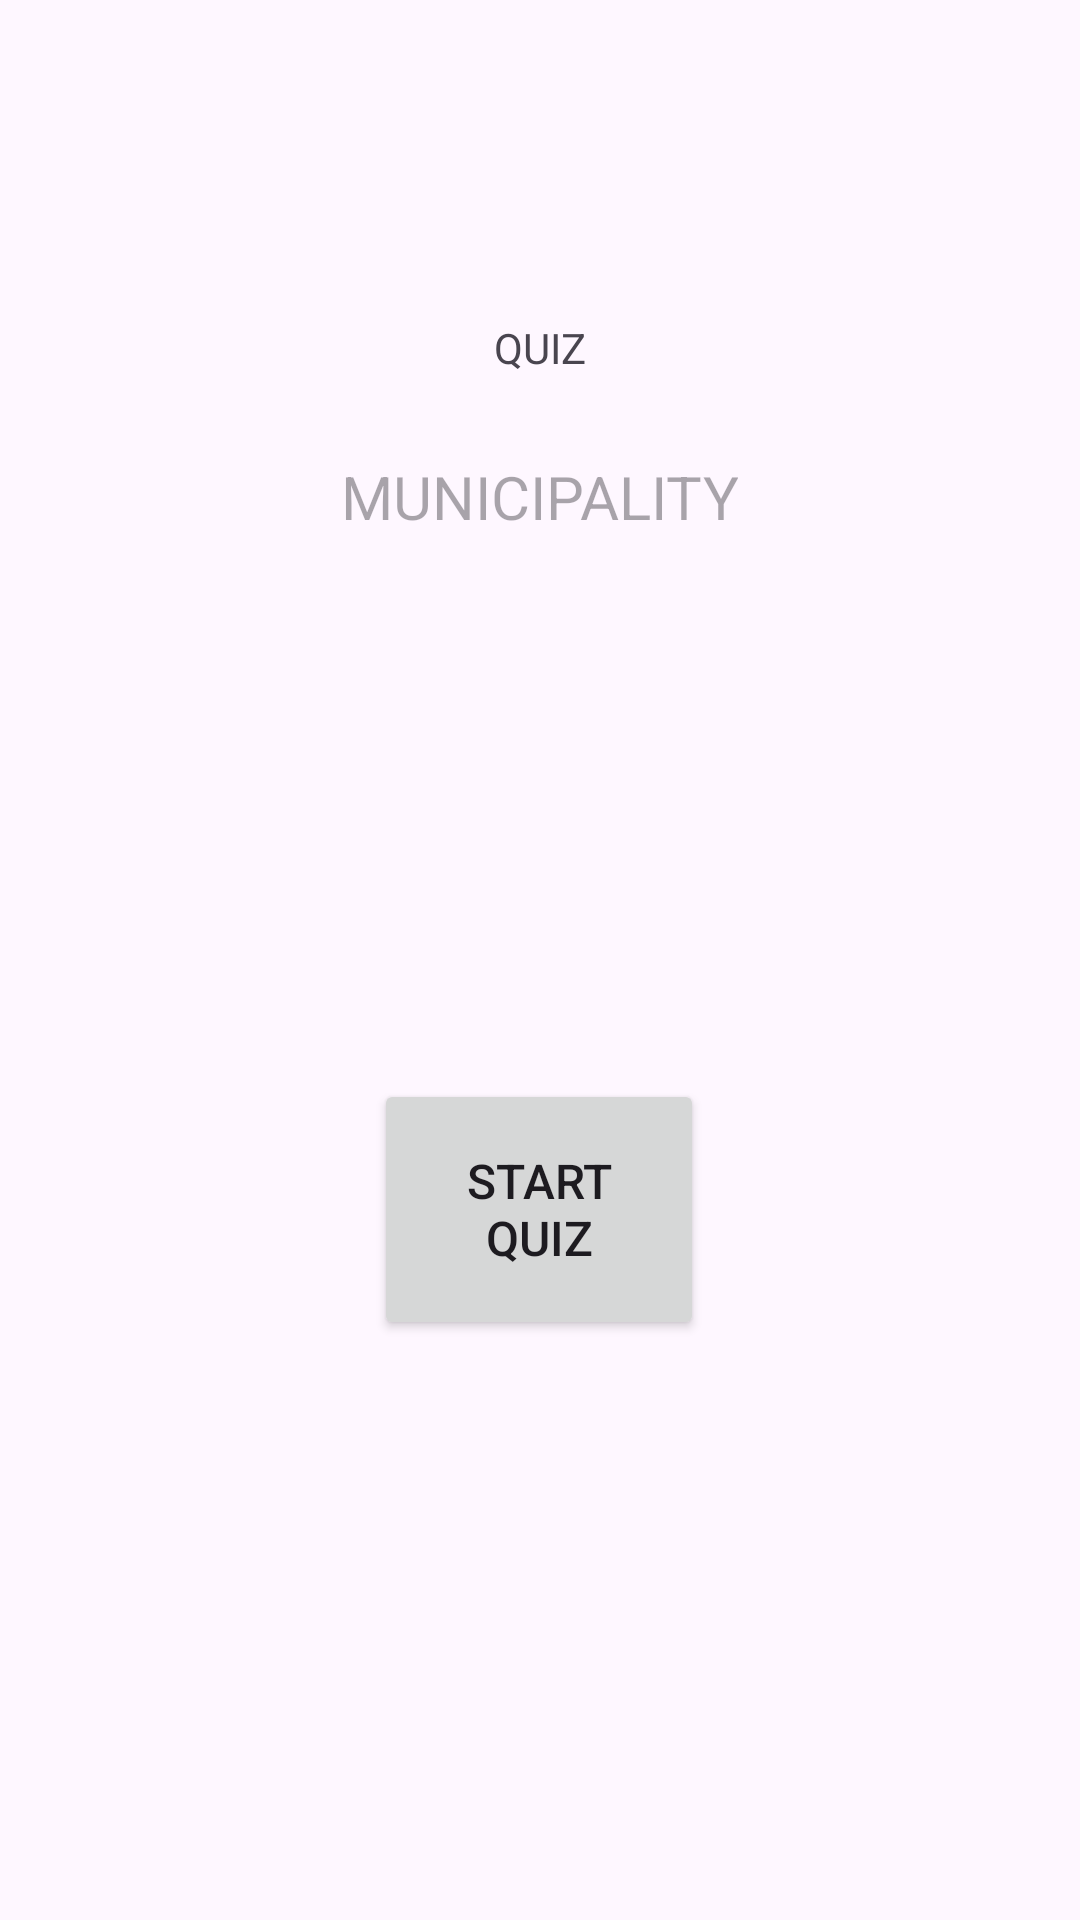

Produce the Android XML layout that renders to this screen, including the resource entries it uses.
<!-- AndroidManifest.xml: application theme Theme.OlioHarkka -->
<!-- res/layout/quiz_fragment.xml -->
<?xml version="1.0" encoding="utf-8"?>
<androidx.constraintlayout.widget.ConstraintLayout xmlns:android="http://schemas.android.com/apk/res/android"
    xmlns:app="http://schemas.android.com/apk/res-auto"
    xmlns:tools="http://schemas.android.com/tools"
    android:id="@+id/main"
    android:layout_width="match_parent"
    android:layout_height="match_parent"
    tools:context=".QuizFragment">

    <TextView
        android:id="@+id/tvQuizStartQuiz"
        android:layout_width="wrap_content"
        android:layout_height="wrap_content"
        android:gravity="center"
        android:text="QUIZ"
        app:layout_constraintBottom_toBottomOf="parent"
        app:layout_constraintEnd_toEndOf="parent"
        app:layout_constraintStart_toStartOf="parent"
        app:layout_constraintTop_toTopOf="parent"
        app:layout_constraintVertical_bias="0.171" />

    <Button
        android:id="@+id/bStartQuiz"
        android:layout_width="110dp"
        android:layout_height="87dp"
        android:text="Start Quiz"
        android:textSize="16sp"
        app:layout_constraintBottom_toBottomOf="parent"
        app:layout_constraintEnd_toEndOf="parent"
        app:layout_constraintHorizontal_bias="0.498"
        app:layout_constraintStart_toStartOf="parent"
        app:layout_constraintTop_toBottomOf="@+id/tvMunicipalityStartQuiz"
        app:layout_constraintVertical_bias="0.483" />

    <TextView
        android:id="@+id/tvMunicipalityStartQuiz"
        android:layout_width="wrap_content"
        android:layout_height="wrap_content"
        android:gravity="center"
        android:hint="MUNICIPALITY"
        android:textSize="20sp"
        app:layout_constraintBottom_toBottomOf="parent"
        app:layout_constraintEnd_toEndOf="parent"
        app:layout_constraintHorizontal_bias="0.498"
        app:layout_constraintStart_toStartOf="parent"
        app:layout_constraintTop_toBottomOf="@+id/tvQuizStartQuiz"
        app:layout_constraintVertical_bias="0.055" />



</androidx.constraintlayout.widget.ConstraintLayout>
<!-- resources referenced by this layout -->
<resources>
  <style name="Theme.OlioHarkka" parent="Base.Theme.OlioHarkka" />
  <style name="Base.Theme.OlioHarkka" parent="Theme.Material3.DayNight.NoActionBar">
          
          
      </style>
</resources>
